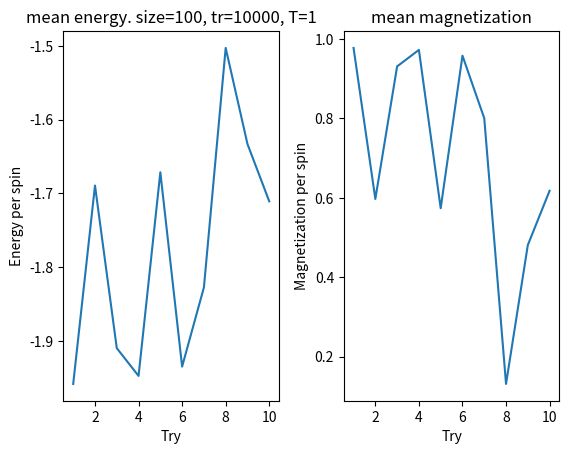

Python code for this plot:
'''
동일한 온도, 격자 크기, 전이횟수에 대해서 알고리즘을 여러 번 실행하고, 그에 따른 변동을 확인하기 위함.
2차원 이징모형.
'''

import matplotlib.pyplot as plt
import numpy as np
import random
import datetime, time

np.set_printoptions(linewidth=np.inf)  # np.array의 모든 내용을 한 줄으로만 출력한다. 

class IsingModelFunc():
    def __init__(self):
        self.kb = 1
        self.J = 1
        self.L = 10
        self.T = 1
        self.transition = 10000
        self.lattice = []
        self.row, self.col = 0, 0

        self.all_eng = []
        self.all_mag = []

        self.init_latt = self.initialize_state()
        self.run = 10
        for r in range(self.run):
            self.lattice = self.init_latt.copy()  # 같은 초기 상태에 대해서 실험.
            energies = []
            magnets = []
            for tr in range(self.transition):
                self.metropolis_algorithm(self.T)
                energies.append(self.calc_current_energy())
                magnets.append(self.calc_current_mag())
            energy_mean = sum(energies) / (self.transition * (self.L**2))
            magnet_mean = sum(magnets) / (self.transition * (self.L**2))
            self.all_eng.append(energy_mean)
            self.all_mag.append(magnet_mean)

    def initialize_state(self):
        spin = [-1, 1]
        lattice = np.array([[random.choice(spin) for i in range(self.L)] for j in range(self.L)], dtype=np.float64)
        return lattice

    def pick_spin(self):
        row = random.randint(0, self.L-1)
        col = random.randint(0, self.L-1)
        self.row, self.col = row, col

    def calc_energy_diff(self):
        curr_spin = self.lattice[self.row][self.col]
        # 주기 경계 조건을 도입한다.
        top = self.lattice[(self.row-1) % self.L][self.col]
        bottom = self.lattice[(self.row+1) % self.L][self.col]
        left = self.lattice[self.row][(self.col-1) % self.L]
        right = self.lattice[self.row][(self.col+1) % self.L]
        
        init_energy = -self.J * (top + bottom + left + right) * curr_spin
        fin_energy = -self.J * (top + bottom + left + right) * (-curr_spin)
        self.ediff =  fin_energy - init_energy

    def flip_spin(self, T_):
        if self.ediff <= 0:
            # 에너지 변화량이 음수거나 0일 경우 무조건 해당 스핀을 뒤집는다. 
            self.lattice[self.row][self.col] = -self.lattice[self.row][self.col]
        else:
            rand = random.random()  # 0, 1사이의 실수를 무작위로 추출.
            if rand <= np.exp(-self.ediff/(self.kb * T_)):
                self.lattice[self.row][self.col] = -self.lattice[self.row][self.col]
            else:
                return  # 스핀을 뒤집지 않는다.

    def metropolis_algorithm(self, t):
        self.pick_spin()
        self.calc_energy_diff()
        self.flip_spin(t)

    def calc_current_energy(self):
        curr_energy = 0
        row_energy = 0
        col_energy = 0
        for i in range(self.L):
            for j in range(self.L):
                row_energy = self.lattice[i][j] * self.lattice[(i+1) % self.L][j]
                col_energy = self.lattice[i][j] * self.lattice[i][(j+1) % self.L]
                curr_energy += row_energy + col_energy
        return (-self.J) * curr_energy

    def calc_current_mag(self):
        # return abs(np.sum(self.lattice))
        return abs(self.lattice.sum())

    def get_lattice(self):
        return self.lattice

    def show_quantity_graph(self):
        run_array = np.arange(1, self.run+1, 1)
        fig = plt.figure()
        fig.subplots_adjust(wspace=0.3, hspace=0.3)
        ax1 = fig.add_subplot(121)
        ax1.set_title('mean energy. size={}, tr={}, T={}'.format(self.L**2, self.transition, self.T))
        #ax1.set_ylim(-1, 0)
        ax1.set_xlabel('Try')
        ax1.set_ylabel('Energy per spin')
        ax1.plot(run_array, self.all_eng)
        ax2 = fig.add_subplot(122)
        ax2.set_title('mean magnetization')
        ax2.set_xlabel('Try')
        ax2.set_ylabel('Magnetization per spin')
        #ax2.set_ylim(0, 1)
        ax2.plot(run_array, self.all_mag)
        plt.show()


ising = IsingModelFunc()
ising.show_quantity_graph()